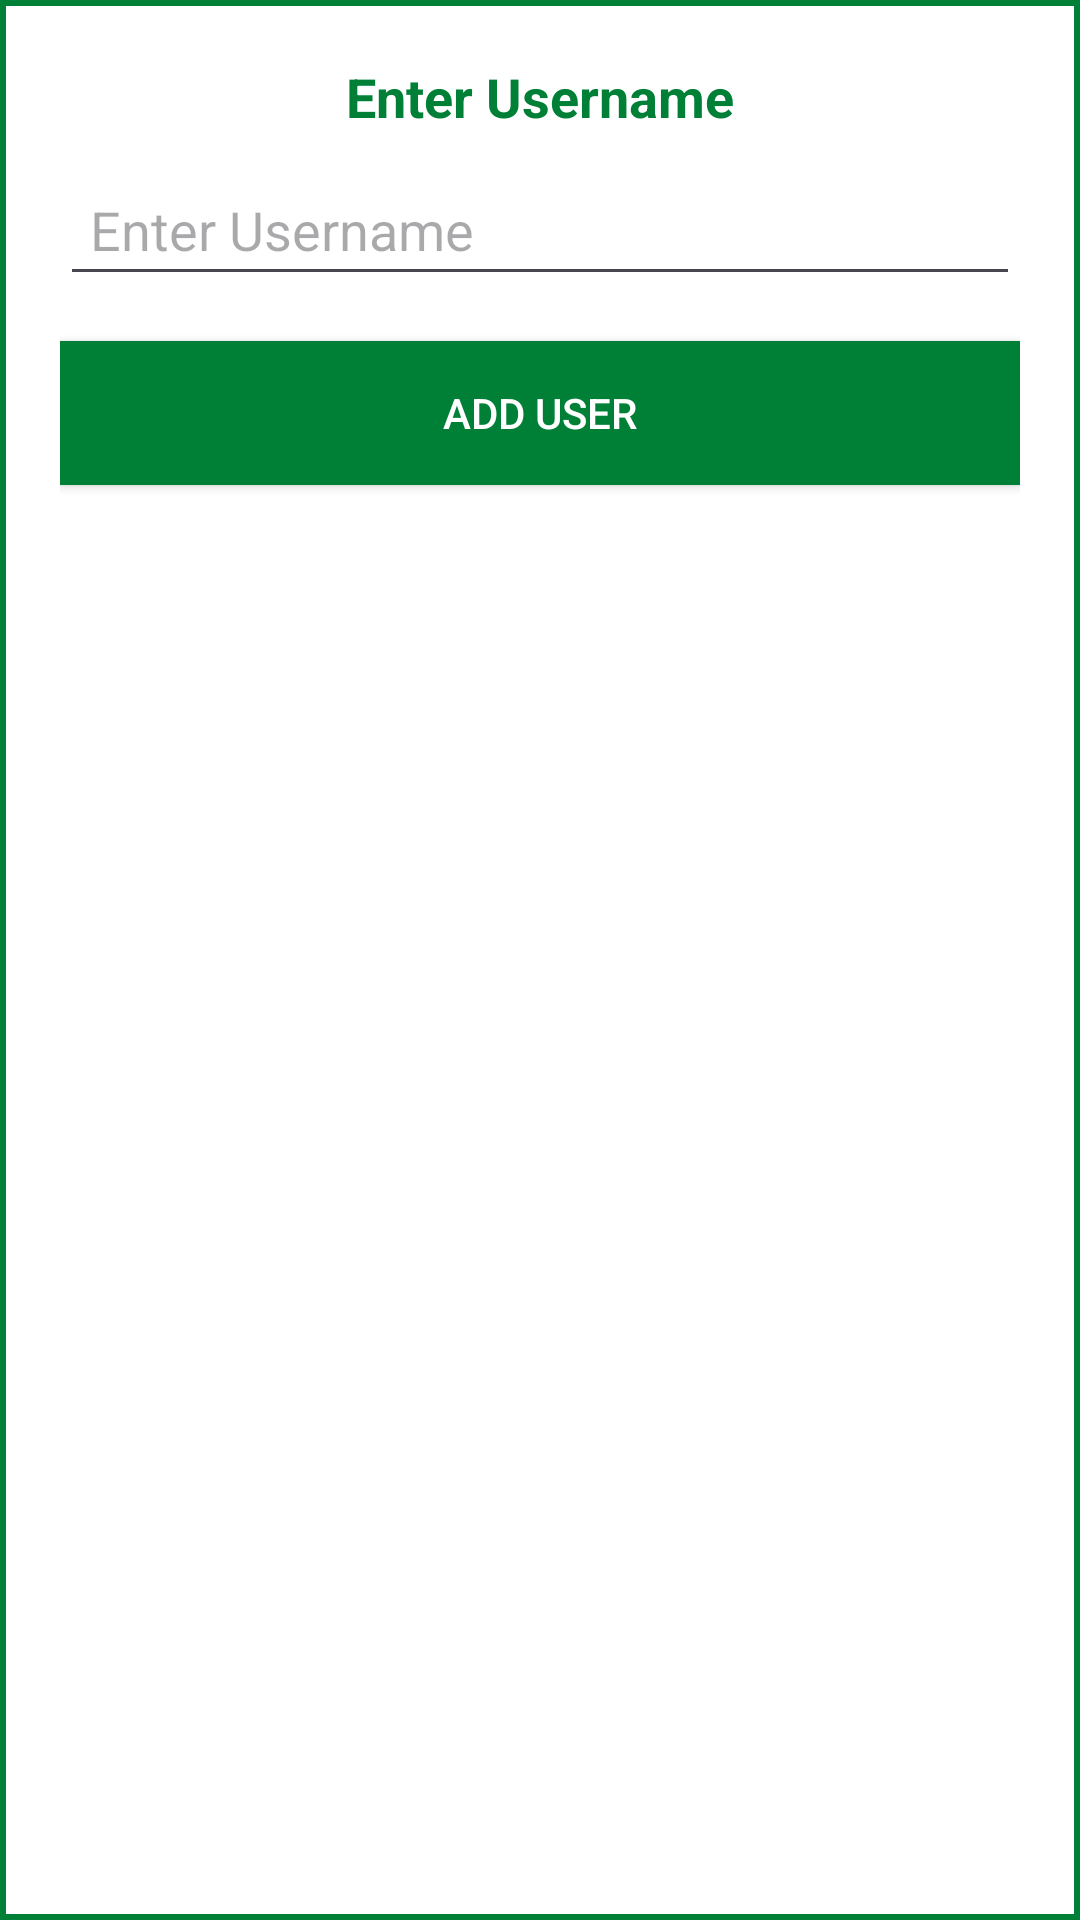

This screen was rendered from an Android layout file. Write that file and the resources it references.
<!-- AndroidManifest.xml: application theme Theme.GiveGrub2 -->
<!-- res/layout/dialog_group_add_chat.xml -->
<LinearLayout xmlns:android="http://schemas.android.com/apk/res/android"
    android:layout_width="match_parent"
    android:layout_height="wrap_content"
    android:orientation="vertical"
    android:padding="20dp"
    android:background="@drawable/dialog_rounded_corners">

    <TextView
        android:id="@+id/dialogTitle"
        android:layout_width="wrap_content"
        android:layout_height="wrap_content"
        android:text="@string/enter_username"
        android:textStyle="bold"
        android:textSize="18sp"
        android:textColor="@color/primary_the_darkest_color"
        android:layout_gravity="center_horizontal"
        android:paddingBottom="10dp"/>

    <EditText
        android:id="@+id/inputUsername"
        android:layout_width="match_parent"
        android:layout_height="wrap_content"
        android:hint="@string/enter_username"
        android:textColor="@color/primary_the_darkest_color"
        android:padding="10dp"/>

    <Button
        android:id="@+id/buttonAddUser"
        android:layout_width="match_parent"
        android:layout_height="wrap_content"
        android:layout_marginTop="15dp"
        android:background="@color/primary_the_darkest_color"
        android:textColor="@android:color/white"
        android:text="@string/add_user"/>
</LinearLayout>
<!-- resources referenced by this layout -->
<resources>
  <color name="primary_the_darkest_color">#008037</color>
  <!-- drawable dialog_rounded_corners (drawable) -->
  <shape xmlns:android="http://schemas.android.com/apk/res/android">
      <solid android:color="@android:color/white" />
      <padding
          android:left="10dp"
          android:top="10dp"
          android:right="10dp"
          android:bottom="10dp" />
      <stroke
          android:width="2dp"
          android:color="@color/primary_the_darkest_color" />
  </shape>
  <string name="add_user">Add User</string>
  <string name="enter_username">Enter Username</string>
  <style name="Theme.GiveGrub2" parent="Base.Theme.GiveGrub2" />
  <style name="Base.Theme.GiveGrub2" parent="Theme.Material3.DayNight.NoActionBar">
          
          
  
          
          <item name="colorPrimary">@color/primary_the_darkest_color</item>
          <item name="colorPrimaryVariant">@color/primary_the_darkest_color</item>
          <item name="colorOnPrimary">@color/black</item>
  
          
          <item name="colorSecondary">@color/primary_the_darkest_color</item>
          <item name="colorSecondaryVariant">@color/primary_the_darkest_color</item>
          <item name="colorOnSecondary">@color/black</item>
  
          
          <item name="android:statusBarColor">@color/primary_the_darkest_color</item>
  
          
          <item name="android:windowBackground">@color/white</item>
  
      </style>
  <color name="black">#FF000000</color>
  <color name="white">#FFFFFFFF</color>
</resources>
